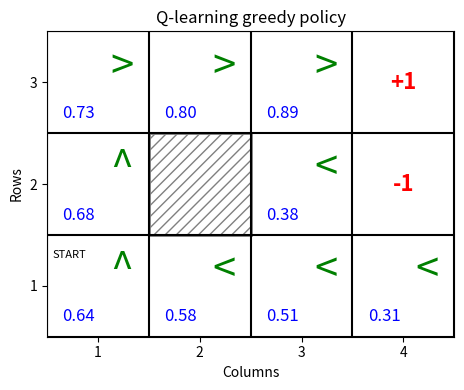

The matplotlib source for this figure:
import numpy as np
import matplotlib.pyplot as plt
from matplotlib.patches import Rectangle

# ----- Gridworld -----
ACTIONS = {0: (1, 0), 1: (0, 1), 2: (-1, 0), 3: (0, -1)}  # up, right, down, left
ARROWS = {0: "^", 1: ">", 2: "v", 3: "<"}

class Gridworld:
    def __init__(self, rows=3, cols=4, step_cost=-0.04, walls={(2,2)}, terminals={(3,4):1.0, (2,4):-1.0},
                 start=(1,1), stochastic=True, seed=0):
        self.rows, self.cols = rows, cols
        self.step_cost = step_cost
        self.walls = set(walls)
        self.terminals = dict(terminals)
        self.start = start
        self.stochastic = stochastic
        self.rng = np.random.default_rng(seed)
        self.nS = rows*cols
        self.nA = 4

    def _idx(self, r, c):
        return (r-1)*self.cols + (c-1)

    def _rc(self, idx):
        r0, c0 = divmod(idx, self.cols)
        return (r0+1, c0+1)

    def reset(self):
        return self._idx(*self.start)

    def is_terminal_rc(self, rc):
        return rc in self.terminals

    def is_wall_rc(self, rc):
        return rc in self.walls

    def step(self, s_idx, a):
        r, c = self._rc(s_idx)
        if self.is_terminal_rc((r,c)):
            # already terminal, stay with terminal reward only once
            return s_idx, self.terminals[(r,c)], True
        # intended 0.8, left 0.1, right 0.1
        if self.stochastic:
            probs = np.zeros(4)
            probs[a] = 0.8
            probs[(a-1) % 4] += 0.1  # left of intended
            probs[(a+1) % 4] += 0.1  # right of intended
            a = self.rng.choice(4, p=probs)
        dr, dc = ACTIONS[a]
        nr, nc = r+dr, c+dc
        # bounce on border or walls
        if not (1 <= nr <= self.rows and 1 <= nc <= self.cols) or self.is_wall_rc((nr,nc)):
            nr, nc = r, c
        reward = self.step_cost
        done = False
        if self.is_terminal_rc((nr,nc)):
            reward += self.terminals[(nr,nc)]
            done = True
        return self._idx(nr,nc), reward, done

# ----- Q-learning -----
def q_learning(env, episodes=10000, alpha=0.1, gamma=0.99, eps_start=1.0, eps_min=0.05, eps_decay=0.999, seed=0):
    rng = np.random.default_rng(seed)
    Q = np.zeros((env.nS, env.nA))
    def eps_greedy(s, eps):
        if rng.random() < eps:
            return rng.integers(env.nA)
        maxq = Q[s].max()
        best = np.flatnonzero(np.isclose(Q[s], maxq))
        return rng.choice(best)
    eps = eps_start
    for ep in range(episodes):
        s = env.reset()
        done = False
        while not done:
            a = eps_greedy(s, eps)
            ns, r, done = env.step(s, a)
            target = r if done else r + gamma * Q[ns].max()
            Q[s, a] += alpha * (target - Q[s, a])
            s = ns
        eps = max(eps_min, eps*eps_decay)
    return Q

env = Gridworld()
Q = q_learning(env)

# ----- Greedy policy -----
V = Q.max(axis=1)
Pi = Q.argmax(axis=1)

# ----- Plot the result -----
def plot_policy_value(env, Pi, V):
    rows, cols = env.rows, env.cols
    fig, ax = plt.subplots(figsize=(6, 4))
    # grid
    for c in range(cols + 1):
        ax.plot([c, c], [0, rows], color="black", linewidth=1.5)
    for r in range(rows + 1):
        ax.plot([0, cols], [r, r], color="black", linewidth=1.5)
    # wall
    for (wr,wc) in env.walls:
        ax.add_patch(Rectangle((wc-1, wr-1), 1, 1, fill=False, color="grey", hatch="///", linewidth=2))
    # terminals
    for (tr,tc), rew in env.terminals.items():
        ax.text(tc-0.5, tr-0.5, f"{int(rew):+d}", color="red", ha="center", va="center", fontsize=16, fontweight="bold")
    # policy and values
    for r in range(1, rows+1):
        for c in range(1, cols+1):
            if (r,c) in env.walls or (r,c) in env.terminals:
                continue
            idx = env._idx(r,c)
            ax.text(c-0.85, r-0.85, f"{V[idx]:.2f}", fontsize=12, color="blue")
            ax.text(c-0.15, r-0.15, ARROWS[Pi[idx]], fontsize=30, color="green", ha="right", va="top")
    # start
    sr, sc = env.start
    ax.text(sc-0.95, sr-0.15, "START", fontsize=8, ha="left", va="top")
    ax.set_xlim(0, cols)
    ax.set_ylim(0, rows)
    ax.set_aspect("equal")
    ax.set_xticks([i+0.5 for i in range(cols)])
    ax.set_yticks([i+0.5 for i in range(rows)])
    ax.set_xticklabels([str(i) for i in range(1, cols+1)])
    ax.set_yticklabels([str(i) for i in range(1, rows+1)])
    ax.set_xlabel("Columns")
    ax.set_ylabel("Rows")
    ax.set_title("Q-learning greedy policy")
    plt.tight_layout()
    plt.show()

plot_policy_value(env, Pi, V)
